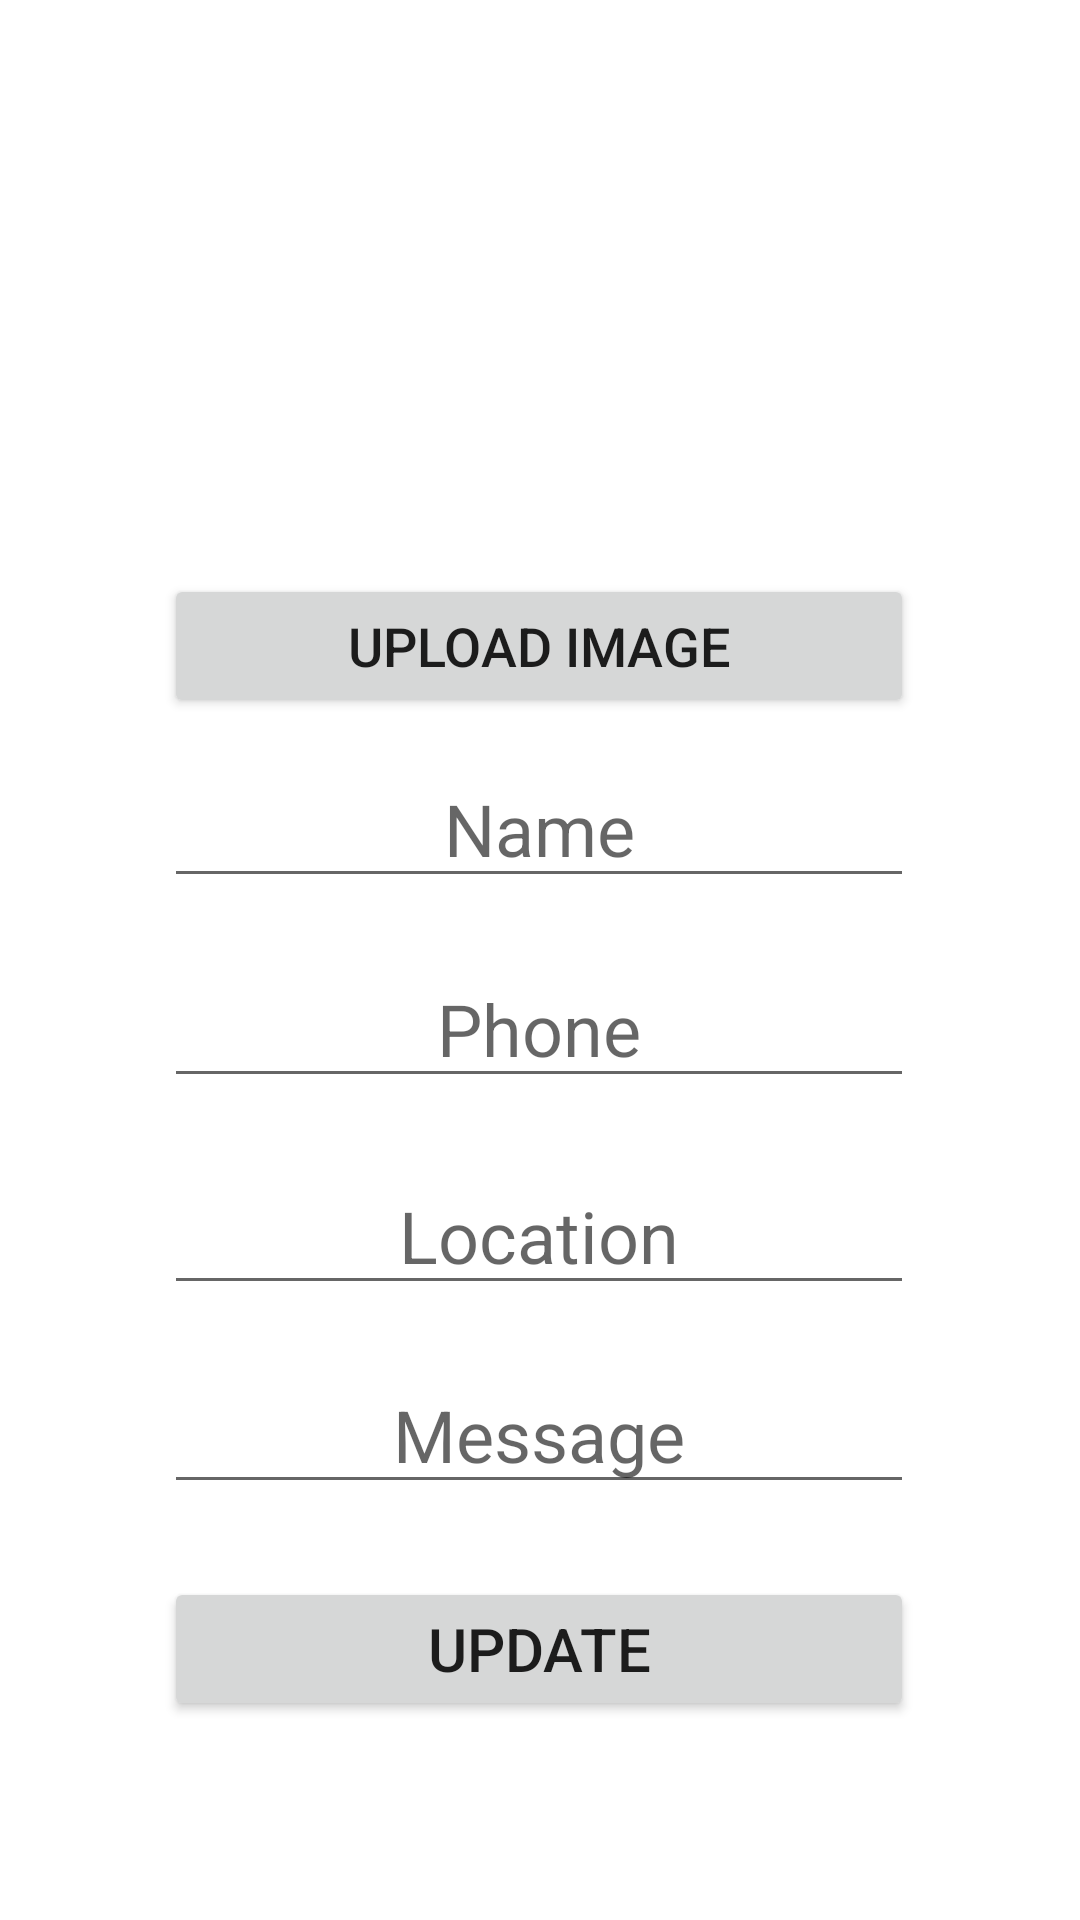

Here is an Android app screen rendered from its layout file. Give the layout XML and the strings, colors and styles it references.
<!-- AndroidManifest.xml: application theme Theme.LostAndFoundApplication -->
<!-- res/layout/activity_edit.xml -->
<?xml version="1.0" encoding="utf-8"?>
<androidx.constraintlayout.widget.ConstraintLayout xmlns:android="http://schemas.android.com/apk/res/android"
    xmlns:app="http://schemas.android.com/apk/res-auto"
    xmlns:tools="http://schemas.android.com/tools"
    android:layout_width="match_parent"
    android:layout_height="match_parent"
    tools:context=".EditActivity">

    <EditText
        android:id="@+id/inpWhereEditPostPage"
        android:layout_width="250dp"
        android:layout_height="wrap_content"
        android:hint="Location"
        android:textAlignment="center"
        android:textSize="24sp"
        app:layout_constraintBottom_toBottomOf="parent"
        app:layout_constraintEnd_toEndOf="parent"
        app:layout_constraintHorizontal_bias="0.496"
        app:layout_constraintStart_toStartOf="parent"
        app:layout_constraintTop_toTopOf="parent"
        app:layout_constraintVertical_bias="0.653" />

    <EditText
        android:id="@+id/inpUserNameEditPostPage"
        android:layout_width="250dp"
        android:layout_height="wrap_content"
        android:hint="Name"
        android:textAlignment="center"
        android:textSize="24sp"
        app:layout_constraintBottom_toBottomOf="parent"
        app:layout_constraintEnd_toEndOf="parent"
        app:layout_constraintHorizontal_bias="0.496"
        app:layout_constraintStart_toStartOf="parent"
        app:layout_constraintTop_toTopOf="parent"
        app:layout_constraintVertical_bias="0.423" />

    <EditText
        android:id="@+id/inpUserPhoneEditPostPage"
        android:layout_width="250dp"
        android:layout_height="wrap_content"
        android:hint="Phone"
        android:textAlignment="center"
        android:textSize="24sp"
        app:layout_constraintBottom_toBottomOf="parent"
        app:layout_constraintEnd_toEndOf="parent"
        app:layout_constraintHorizontal_bias="0.496"
        app:layout_constraintStart_toStartOf="parent"
        app:layout_constraintTop_toTopOf="parent"
        app:layout_constraintVertical_bias="0.536" />

    <Button
        android:id="@+id/updateDetailsPostEditPage"
        android:layout_width="250dp"
        android:layout_height="wrap_content"
        android:text="Update"
        android:textSize="20sp"
        app:layout_constraintBottom_toBottomOf="parent"
        app:layout_constraintEnd_toEndOf="parent"
        app:layout_constraintHorizontal_bias="0.496"
        app:layout_constraintStart_toStartOf="parent"
        app:layout_constraintTop_toTopOf="parent"
        app:layout_constraintVertical_bias="0.888" />

    <EditText
        android:id="@+id/inpMessageEditPostPage"
        android:layout_width="250dp"
        android:layout_height="wrap_content"
        android:hint="Message"
        android:textAlignment="center"
        android:textSize="24sp"
        app:layout_constraintBottom_toBottomOf="parent"
        app:layout_constraintEnd_toEndOf="parent"
        app:layout_constraintHorizontal_bias="0.496"
        app:layout_constraintStart_toStartOf="parent"
        app:layout_constraintTop_toTopOf="parent"
        app:layout_constraintVertical_bias="0.765" />

    <ImageView
        android:id="@+id/picUpload4"
        android:layout_width="70dp"
        android:layout_height="66dp"
        android:visibility="invisible"
        app:layout_constraintBottom_toBottomOf="parent"
        app:layout_constraintEnd_toEndOf="parent"
        app:layout_constraintHorizontal_bias="0.205"
        app:layout_constraintStart_toStartOf="parent"
        app:layout_constraintTop_toTopOf="parent"
        app:layout_constraintVertical_bias="0.081"
        tools:srcCompat="@tools:sample/avatars" />

    <ImageView
        android:id="@+id/picUpload3"
        android:layout_width="70dp"
        android:layout_height="66dp"
        android:visibility="invisible"
        app:layout_constraintBottom_toBottomOf="parent"
        app:layout_constraintEnd_toEndOf="parent"
        app:layout_constraintHorizontal_bias="0.469"
        app:layout_constraintStart_toStartOf="parent"
        app:layout_constraintTop_toTopOf="parent"
        app:layout_constraintVertical_bias="0.081"
        tools:srcCompat="@tools:sample/avatars" />

    <ImageView
        android:id="@+id/picUpload5"
        android:layout_width="70dp"
        android:layout_height="66dp"
        android:visibility="invisible"
        app:layout_constraintBottom_toBottomOf="parent"
        app:layout_constraintEnd_toEndOf="parent"
        app:layout_constraintHorizontal_bias="0.727"
        app:layout_constraintStart_toStartOf="parent"
        app:layout_constraintTop_toTopOf="parent"
        app:layout_constraintVertical_bias="0.081"
        tools:srcCompat="@tools:sample/avatars" />

    <ImageView
        android:id="@+id/picUpload2"
        android:layout_width="70dp"
        android:layout_height="66dp"
        android:visibility="invisible"
        app:layout_constraintBottom_toBottomOf="parent"
        app:layout_constraintEnd_toEndOf="parent"
        app:layout_constraintHorizontal_bias="0.624"
        app:layout_constraintStart_toStartOf="parent"
        app:layout_constraintTop_toTopOf="parent"
        app:layout_constraintVertical_bias="0.198"
        tools:srcCompat="@tools:sample/avatars" />

    <ImageView
        android:id="@+id/picUpload1"
        android:layout_width="70dp"
        android:layout_height="66dp"
        android:visibility="invisible"
        app:layout_constraintBottom_toBottomOf="parent"
        app:layout_constraintEnd_toEndOf="parent"
        app:layout_constraintHorizontal_bias="0.363"
        app:layout_constraintStart_toStartOf="parent"
        app:layout_constraintTop_toTopOf="parent"
        app:layout_constraintVertical_bias="0.198"
        tools:srcCompat="@tools:sample/avatars" />

    <Button
        android:id="@+id/uploadImageButtonEditPostPage"
        android:layout_width="250dp"
        android:layout_height="wrap_content"
        android:text="Upload Image"
        android:textSize="18sp"
        app:layout_constraintBottom_toBottomOf="parent"
        app:layout_constraintEnd_toEndOf="parent"
        app:layout_constraintHorizontal_bias="0.498"
        app:layout_constraintStart_toStartOf="parent"
        app:layout_constraintTop_toTopOf="parent"
        app:layout_constraintVertical_bias="0.323" />

</androidx.constraintlayout.widget.ConstraintLayout>
<!-- resources referenced by this layout -->
<resources>
  <style name="Theme.LostAndFoundApplication" parent="Theme.MaterialComponents.DayNight.DarkActionBar">
          
          <item name="colorPrimary">@color/purple_500</item>
          <item name="colorPrimaryVariant">@color/purple_700</item>
          <item name="colorOnPrimary">@color/white</item>
          
          <item name="colorSecondary">@color/teal_200</item>
          <item name="colorSecondaryVariant">@color/teal_700</item>
          <item name="colorOnSecondary">@color/black</item>
          
          <item name="android:statusBarColor">?attr/colorPrimaryVariant</item>
          
      </style>
  <!-- not gathered from this repository: default colours our renderer supplied (Android Studio template values) -->
  <color name="purple_500">#FF6200EE</color>
  <color name="purple_700">#FF3700B3</color>
  <color name="teal_200">#FF03DAC5</color>
  <color name="teal_700">#FF018786</color>
  <color name="black">#FF000000</color>
  <color name="white">#FFFFFFFF</color>
</resources>
